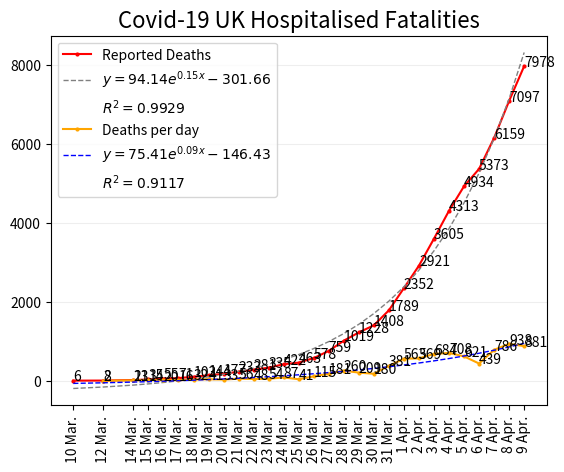

This chart was generated by the following Python code:
import matplotlib.pyplot as plt
import numpy as np
from scipy.optimize import curve_fit


y = np.array([
    # Deaths
    6, 8, 21, 35, 55, 71, 103, 144, 177, 233, 281, 335, 422, 463,
    578, 759, 1019, 1228, 1408, 1789, 2352, 2921, 3605, 4313, 4934,
    5373, 6159, 7097, 7978
])

x = np.array([
    # Day
    1, 3, 5, 6, 7, 8, 9, 10, 11, 12, 13, 14, 15, 16, 17, 18, 19, 20, 21,
    22, 23, 24, 25, 26, 27, 28, 29, 30, 31
])

labels = [
    # Labels corresponding to each day
    '10 Mar.', '12 Mar.', '14 Mar.', '15 Mar.', '16 Mar.', '17 Mar.',
    '18 Mar.', '19 Mar.', '20 Mar.', '21 Mar.', '22 Mar.', '23 Mar.',
    '24 Mar.', '25 Mar.', '26 Mar.', '27 Mar.', '28 Mar.', '29 Mar.',
    '30 Mar.', '31 Mar.', '1 Apr.', '2 Apr.', '3 Apr.', '4 Apr.',
    '5 Apr.', '6 Apr.', '7 Apr.', '8 Apr.', '9 Apr.'
]

x_diffs = x[1:]
diffs = []
for idx, val in enumerate(y):
    if idx+1 < len(y):
        diffs += [y[idx+1]-val]

diffs = np.array(diffs)

# ensure we have the correct number of points
assert(len(y) == len(x) == len(labels))


def exponential_func(x, a, b, c):
    return a * np.exp(b * x) + c


popt, pcov = curve_fit(exponential_func, x, y)
popt_diffs, pcov_diffs = curve_fit(exponential_func, x_diffs, diffs)


# work out R^2
def fit_function(x):
    return popt[0] * np.exp(popt[1] * x) + popt[2]


residuals = y - fit_function(x)
ss_res = np.sum(residuals**2)
ss_tot = np.sum((y - np.mean(y))**2)
r_squared = 1 - (ss_res / ss_tot)


# work out R^2 for diffs
def fit_function_diffs(x):
    return popt_diffs[0] * np.exp(popt_diffs[1] * x) + popt_diffs[2]


residuals_diffs = diffs - fit_function_diffs(x_diffs)
ss_res_diffs = np.sum(residuals_diffs**2)
ss_tot_diffs = np.sum((diffs - np.mean(diffs))**2)
r_squared_diffs = 1 - (ss_res_diffs / ss_tot_diffs)

# Plot
plt.title(f'Covid-19 UK Hospitalised Fatalities', fontsize=16)
plt.plot(
    x, y,
    linestyle='-', label="Reported Deaths", marker='o',
    markersize='2', color="red", dash_joinstyle='bevel'
)

plt.plot(
    x, exponential_func(x, *popt),
    label=r'$y={a}e^{b}{c}$'.format(
        a=round(popt[0], 2),
        b='{' + str(round(popt[1], 2)) + 'x}',
        c=round(popt[2], 2),
    ),
    linestyle='--',
    color='grey',
    linewidth=1

)
plt.plot(
    [], [], ' ',
    label="$R^2={r_squared}$".format(r_squared=round(r_squared, 4))
)
plt.plot(
    x_diffs, diffs, '-o', markersize='2',
    color='orange', label='Deaths per day'
)
plt.plot(
    x, exponential_func(x, *popt_diffs),
    label=r'$y={a}e^{b}{c}$'.format(
        a=round(popt_diffs[0], 2),
        b='{' + str(round(popt_diffs[1], 2)) + 'x}',
        c=round(popt_diffs[2], 2),
    ),
    linestyle='--',
    color='blue',
    linewidth=1

)
plt.plot(
    [], [], ' ',
    label="$R^2={r_squared}$".format(r_squared=round(r_squared_diffs, 4))
)

# Annotate each point with its value
for a, b in zip(x, y):
    plt.text(a, b, str(b), fontsize=10, color='black')

for a, b in zip(x_diffs, diffs):
    plt.text(a, b, str(b), fontsize=10, color='black')

plt.grid(axis='y', which='major', color='#eeeeee', linestyle='-')
plt.xticks(x, labels, rotation='vertical')
plt.legend(loc='upper left')
plt.show()
